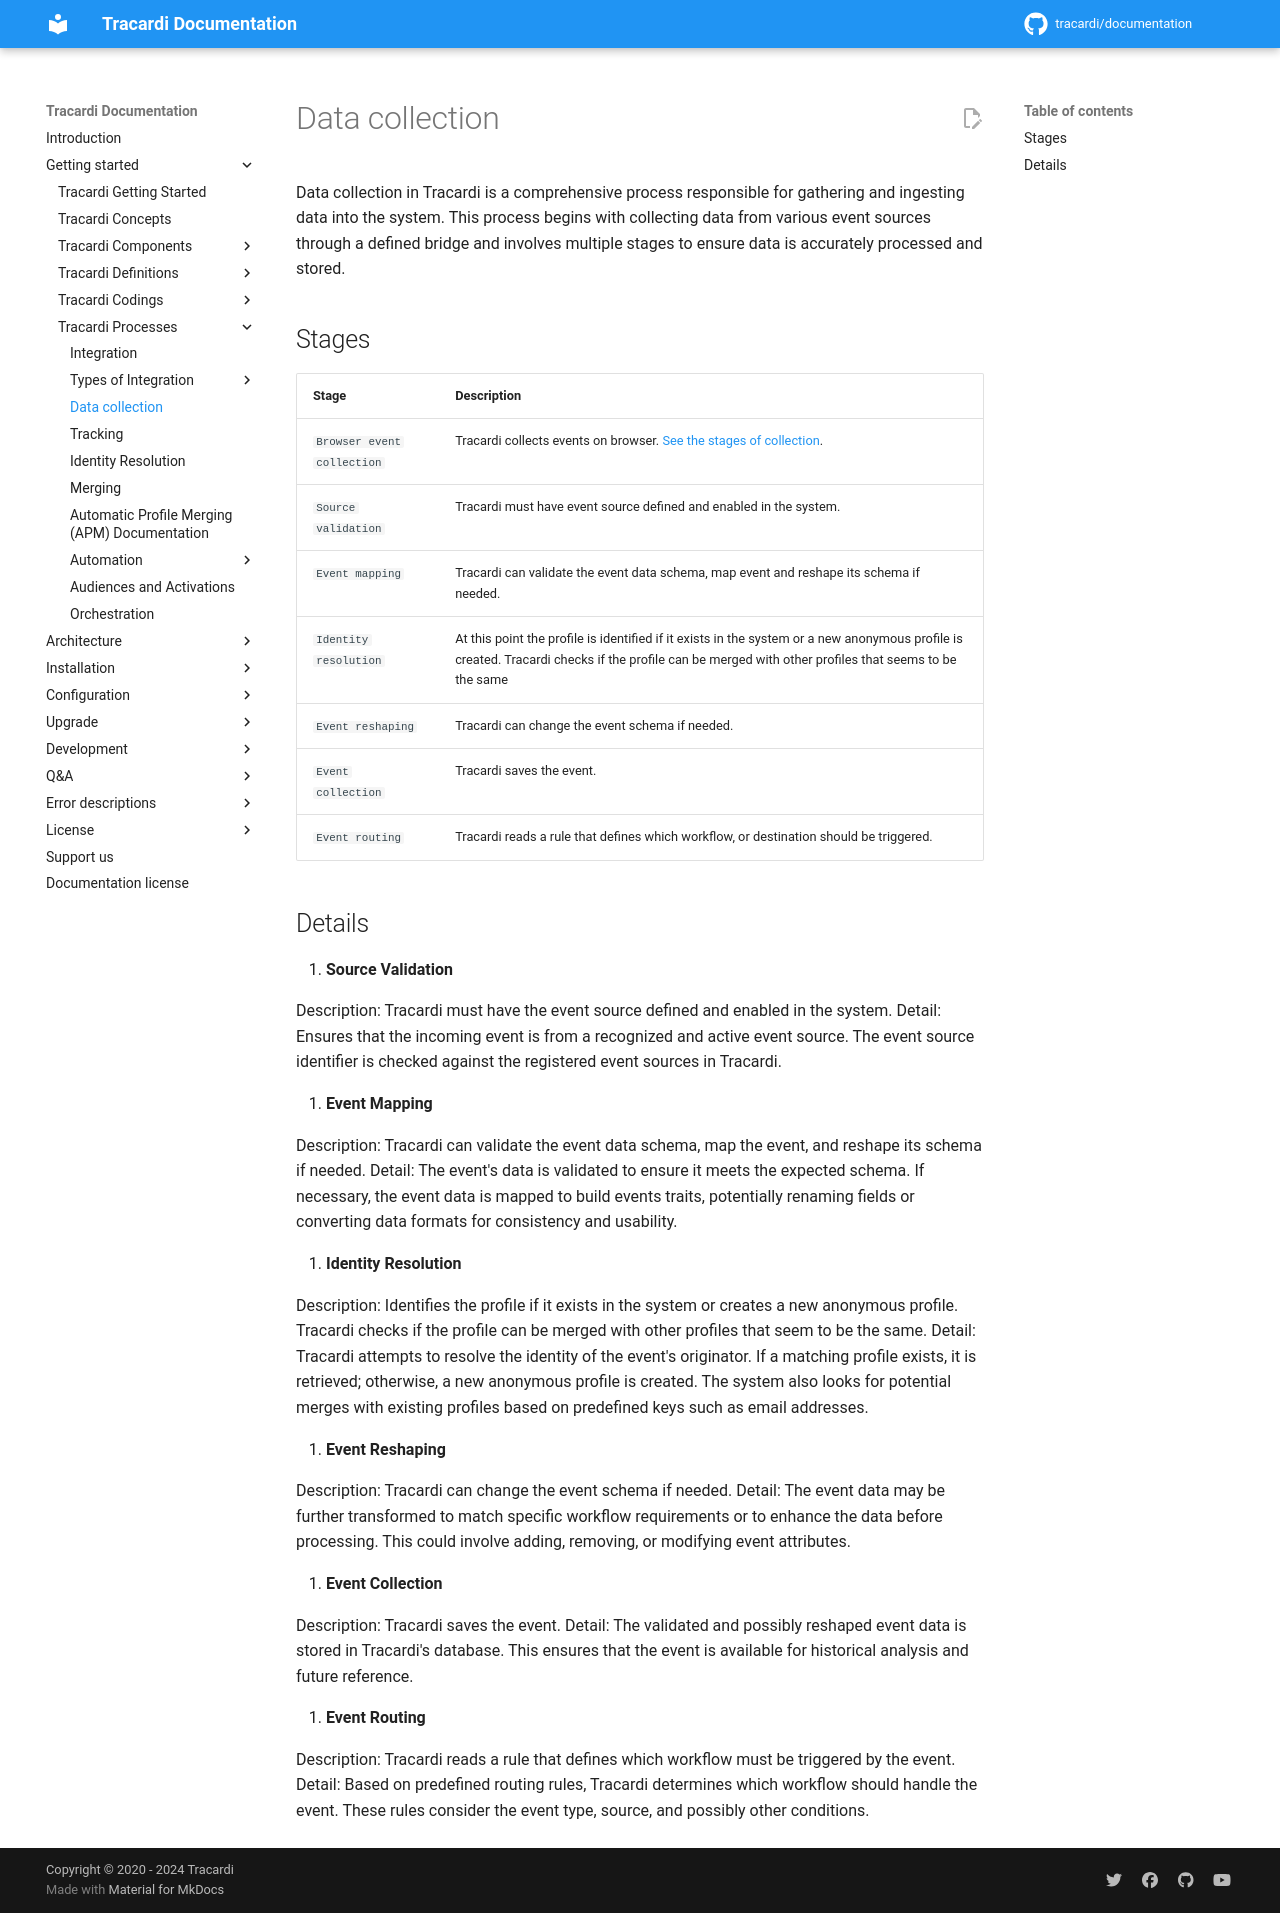

repository: Tracardi/documentation · page: 1.1.x/getting_started/processes/collection/index.html · generator: mkdocs

# Data collection

Data collection in Tracardi is a comprehensive process responsible for gathering and ingesting data into the system.
This process begins with collecting data from various event sources through a defined bridge and involves multiple
stages to ensure data is accurately processed and stored.


## Stages

| Stage                 | Description                                                                                                                                                                                          |
|-----------------------|------------------------------------------------------------------------------------------------------------------------------------------------------------------------------------------------------|
| `Source validation`   | Tracardi must have event source defined and enabled in the system.                                                                                                                                   |
| `Event mapping`       | Tracardi can validate the event data schema, map event and reshape its schema if needed.                                                                                                             |
| `Identity resolution` | At this point the profile is identified if it exists in the system or a new anonymous profile is created. Tracardi checks if the profile can be merged with other profiles that seems to be the same |
| `Event reshaping`     | Tracardi can change the event schema if needed.                                                                                                                                                      |
| `Event collection`    | Tracardi saves the event.                                                                                                                                                                            |
| `Event routing`       | Tracardi reads a rule that defines which workflow, or destination should be triggered.                                                                                                               |

## Details

1. **Source Validation**

   Description: Tracardi must have the event source defined and enabled in the system.
   Detail: Ensures that the incoming event is from a recognized and active event source. The event source identifier is
   checked against the registered event sources in Tracardi.

2. **Event Mapping**

   Description: Tracardi can validate the event data schema, map the event, and reshape its schema if needed.
   Detail: The event's data is validated to ensure it meets the expected schema. If necessary, the event data is mapped
   to build events traits, potentially renaming fields or converting data formats for consistency and
   usability.

3. **Identity Resolution**

   Description: Identifies the profile if it exists in the system or creates a new anonymous profile. Tracardi checks if
   the profile can be merged with other profiles that seem to be the same.
   Detail: Tracardi attempts to resolve the identity of the event's originator. If a matching profile exists, it is
   retrieved; otherwise, a new anonymous profile is created. The system also looks for potential merges with existing
   profiles based on predefined keys such as email addresses.

4. **Event Reshaping**

   Description: Tracardi can change the event schema if needed.
   Detail: The event data may be further transformed to match specific workflow requirements or to enhance the data
   before processing. This could involve adding, removing, or modifying event attributes.

5. **Event Collection**

   Description: Tracardi saves the event.
   Detail: The validated and possibly reshaped event data is stored in Tracardi's database. This ensures that the event
   is available for historical analysis and future reference.

6. **Event Routing**

   Description: Tracardi reads a rule that defines which workflow must be triggered by the event.
   Detail: Based on predefined routing rules, Tracardi determines which workflow should handle the event. These rules
   consider the event type, source, and possibly other conditions.
